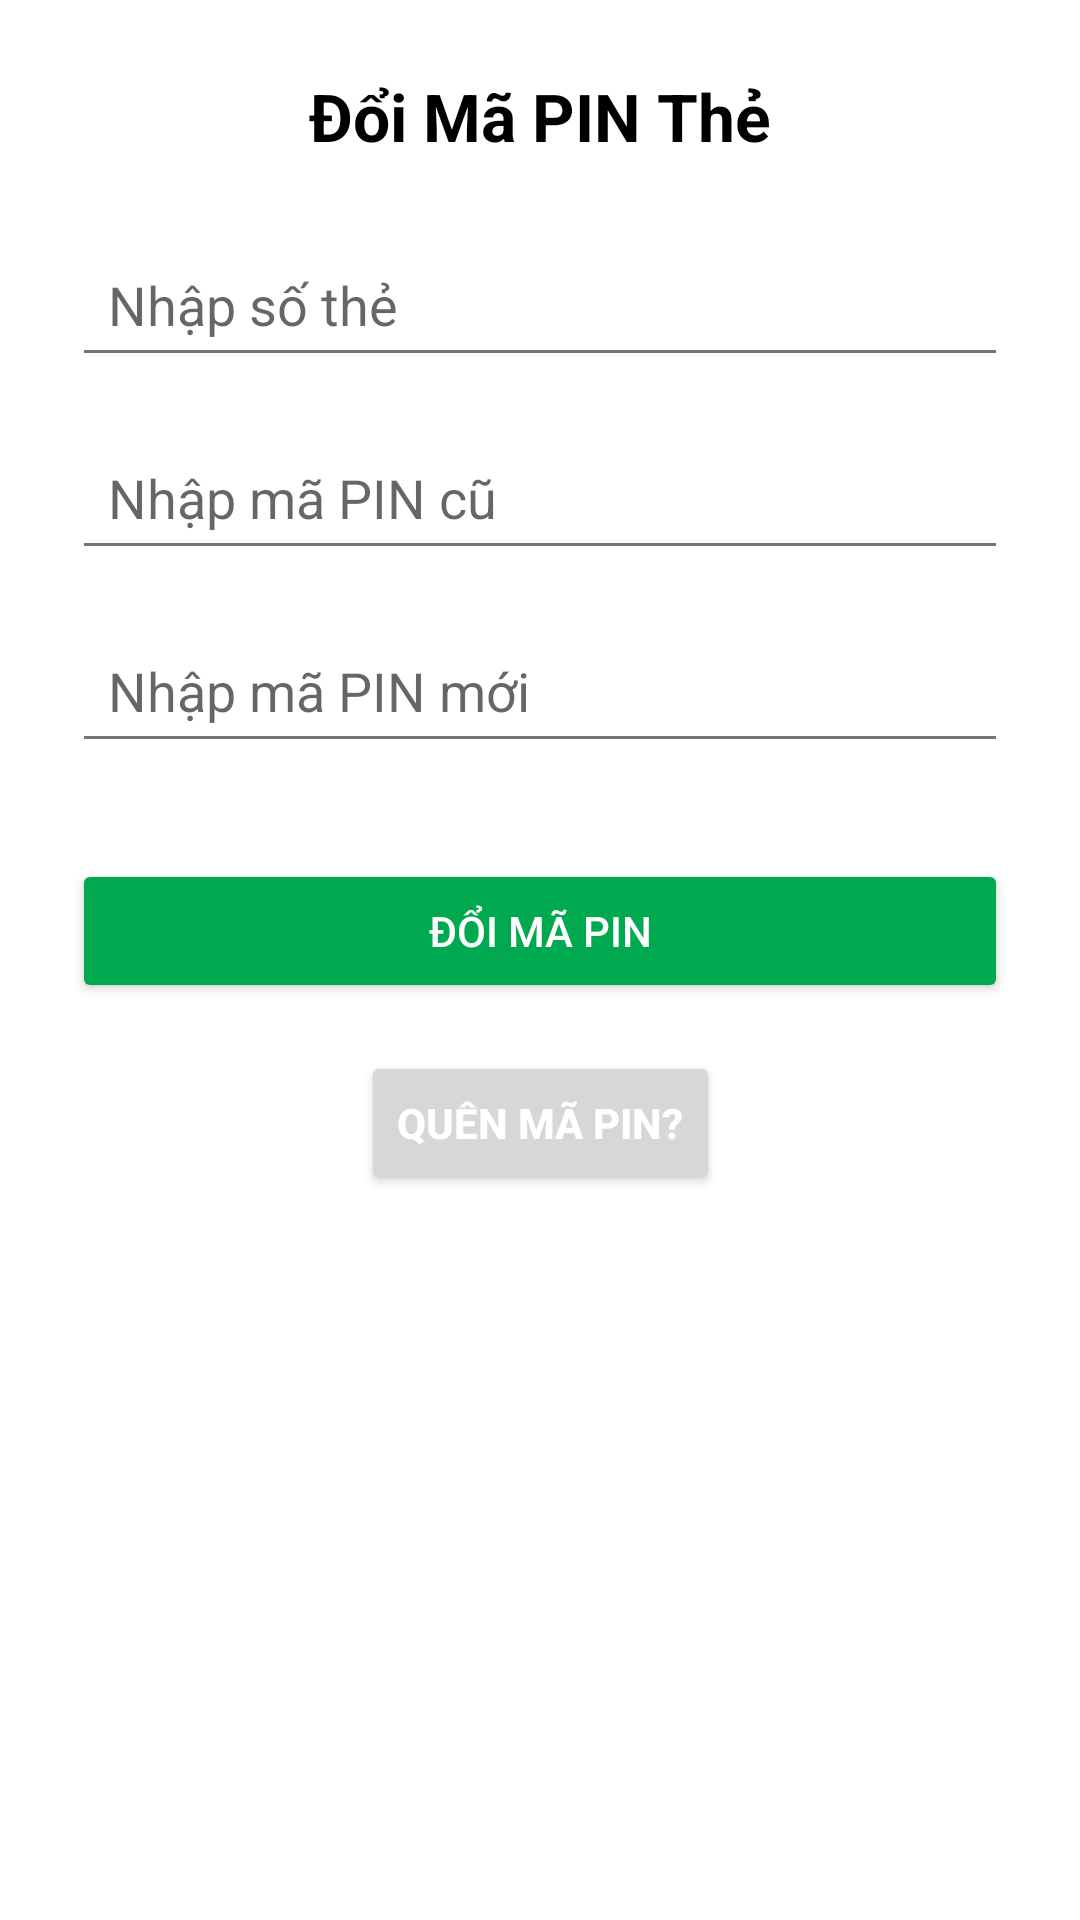

Produce the Android XML layout that renders to this screen, including the resource entries it uses.
<!-- AndroidManifest.xml: application theme Theme.FEBankProject -->
<!-- res/layout/activity_change_pin.xml -->
<androidx.constraintlayout.widget.ConstraintLayout xmlns:android="http://schemas.android.com/apk/res/android" xmlns:app="http://schemas.android.com/apk/res-auto" android:layout_width="match_parent" android:layout_height="match_parent" android:padding="24dp">
    
    <TextView android:id="@+id/tvTitle" android:layout_width="0dp" android:layout_height="wrap_content" android:text="Đổi Mã PIN Thẻ" android:textSize="22sp" android:textStyle="bold" android:textColor="#000000" android:gravity="center" app:layout_constraintTop_toTopOf="parent" app:layout_constraintStart_toStartOf="parent" app:layout_constraintEnd_toEndOf="parent"/>
    
    <EditText android:id="@+id/etCardNumber" android:layout_width="0dp" android:layout_height="wrap_content" android:minHeight="48dp" android:padding="12dp" android:hint="Nhập số thẻ" android:inputType="number" android:maxLength="16" android:layout_marginTop="24dp" app:layout_constraintTop_toBottomOf="@id/tvTitle" app:layout_constraintStart_toStartOf="parent" app:layout_constraintEnd_toEndOf="parent"/>
    
    <EditText android:id="@+id/etOldPin" android:layout_width="0dp" android:layout_height="wrap_content" android:minHeight="48dp" android:padding="12dp" android:hint="Nhập mã PIN cũ" android:inputType="numberPassword" android:maxLength="6" android:layout_marginTop="16dp" app:layout_constraintTop_toBottomOf="@id/etCardNumber" app:layout_constraintStart_toStartOf="parent" app:layout_constraintEnd_toEndOf="parent"/>
    
    <EditText android:id="@+id/etNewPin" android:layout_width="0dp" android:layout_height="wrap_content" android:minHeight="48dp" android:padding="12dp" android:hint="Nhập mã PIN mới" android:inputType="numberPassword" android:maxLength="6" android:layout_marginTop="16dp" app:layout_constraintTop_toBottomOf="@id/etOldPin" app:layout_constraintStart_toStartOf="parent" app:layout_constraintEnd_toEndOf="parent"/>
    
    <Button android:id="@+id/btnChangePin" android:layout_width="0dp" android:layout_height="wrap_content" android:text="Đổi Mã PIN" android:backgroundTint="#00A94F" android:textColor="#FFFFFF" android:layout_marginTop="32dp" app:layout_constraintTop_toBottomOf="@id/etNewPin" app:layout_constraintStart_toStartOf="parent" app:layout_constraintEnd_toEndOf="parent"/>
    
    <Button android:id="@+id/btnForgotPin" android:layout_width="wrap_content" android:layout_height="wrap_content" android:text="Quên mã PIN?" android:textColor="#FFFFFF" android:textStyle="bold" android:layout_marginTop="16dp" android:clickable="true" android:focusable="true" android:minHeight="48dp" android:paddingTop="12dp" android:paddingBottom="12dp" app:layout_constraintTop_toBottomOf="@id/btnChangePin" app:layout_constraintStart_toStartOf="parent" app:layout_constraintEnd_toEndOf="parent"/>
</androidx.constraintlayout.widget.ConstraintLayout>
<!-- resources referenced by this layout -->
<resources>
  <style name="Theme.FEBankProject" parent="Theme.MaterialComponents.Light.NoActionBar">
          <item name="colorPrimary">@color/primary</item>
          <item name="colorPrimaryDark">@color/primary_dark</item>
          <item name="colorAccent">@color/accent</item>
          <item name="android:windowBackground">@color/background</item>
          <item name="android:statusBarColor">@color/primary_dark</item>
          <item name="android:navigationBarColor">@color/primary_dark</item>
          <item name="android:textColorPrimary">@color/primary_text</item>
          <item name="android:textColorSecondary">@color/secondary_text</item>
      </style>
  <color name="primary">#4CAF50</color>
  <color name="primary_dark">#388E3C</color>
  <color name="accent">#8BC34A</color>
  <color name="background">#FFFFFF</color>
  <color name="primary_text">#212121</color>
  <color name="secondary_text">#757575</color>
</resources>
